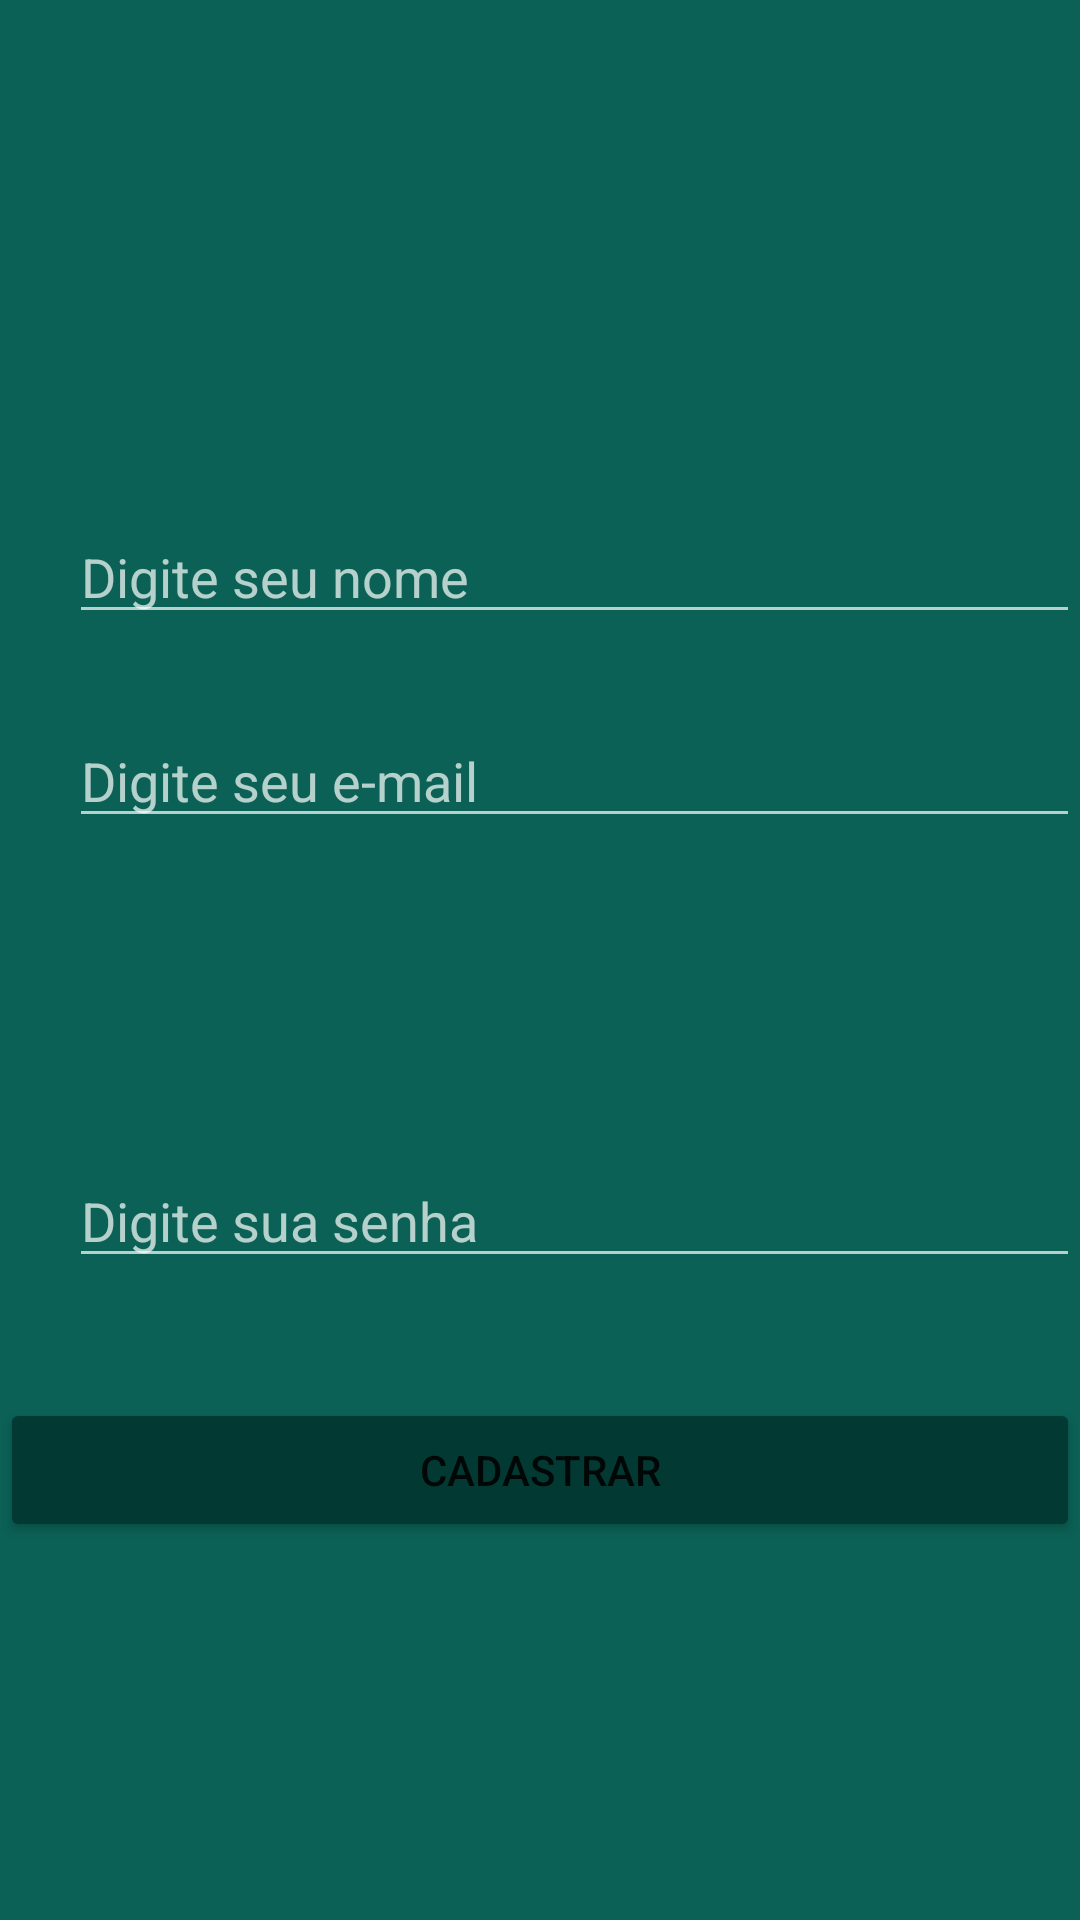

Write the Android layout XML for this screen, with the resource values it uses.
<!-- AndroidManifest.xml: application theme AppTheme -->
<!-- res/layout/activity_cadastro_usuario.xml -->
<?xml version="1.0" encoding="utf-8"?>
<android.widget.RelativeLayout xmlns:android="http://schemas.android.com/apk/res/android"
    xmlns:app="http://schemas.android.com/apk/res-auto"
    xmlns:tools="http://schemas.android.com/tools"
    android:layout_width="match_parent"
    android:layout_height="match_parent"
    android:background="@color/colorPrimary"
    tools:context=".activity.activity.CadastroUsuarioActivity">

    <ImageView
        android:id="@+id/imageView2"
        android:layout_width="wrap_content"
        android:layout_height="113dp"
        android:layout_alignParentTop="true"
        android:layout_alignParentEnd="true"
        android:layout_alignParentRight="true"
        android:layout_marginTop="33dp"
        android:layout_marginEnd="59dp"
        android:layout_marginRight="59dp"
        app:srcCompat="@drawable/usuario" />

    <EditText
        android:id="@+id/edit_cadastro_nome"
        android:layout_width="344dp"
        android:layout_height="wrap_content"
        android:layout_alignParentStart="true"
        android:layout_alignParentLeft="true"
        android:layout_alignParentTop="true"
        android:layout_marginStart="23dp"
        android:layout_marginLeft="23dp"
        android:layout_marginTop="170dp"
        android:ems="10"
        android:hint="Digite seu nome"
        android:inputType="textPersonName" />

    <EditText
        android:id="@+id/edit_cadastro_email"
        android:layout_width="344dp"
        android:layout_height="wrap_content"
        android:layout_alignStart="@+id/edit_cadastro_nome"
        android:layout_alignParentTop="true"
        android:layout_marginTop="238dp"
        android:ems="10"
        android:hint="Digite seu e-mail"
        android:inputType="textPersonName" />

    <EditText
        android:id="@+id/edit_cadastro_senha"
        android:layout_width="344dp"
        android:layout_height="wrap_content"
        android:layout_alignStart="@+id/edit_cadastro_nome"
        android:layout_alignParentBottom="true"
        android:layout_marginBottom="214dp"
        android:ems="10"
        android:hint="Digite sua senha"
        android:inputType="textPassword" />

    <Button
        android:id="@+id/botao_cadastrar"
        android:layout_width="match_parent"
        android:layout_height="wrap_content"
        android:layout_alignParentBottom="true"
        android:layout_centerHorizontal="true"
        android:theme="@style/botaoPadrao"
        android:layout_marginBottom="126dp"
        android:gravity="center_vertical|center_horizontal"
        android:text="Cadastrar" />
</android.widget.RelativeLayout>
<!-- resources referenced by this layout -->
<resources>
  <color name="colorPrimary">#0b6156</color>
  <style name="botaoPadrao" parent="Theme.AppCompat.Light">
          <item name="colorButtonNormal">@color/colorPrimaryDarker</item>
          <item name="colorControlHighlight">@color/colorPrimary</item>
  
      </style>
  <style name="AppTheme" parent="Theme.AppCompat.NoActionBar">
          
          <item name="colorPrimary">@color/colorPrimary</item>
          <item name="colorPrimaryDark">@color/colorPrimaryDark</item>
          <item name="android:windowBackground">@android:color/white</item>
          <item name="android:itemBackground">@android:color/white</item>
      </style>
  <color name="colorPrimaryDarker">#023933</color>
  <color name="colorPrimaryDark">#0a5048</color>
</resources>
